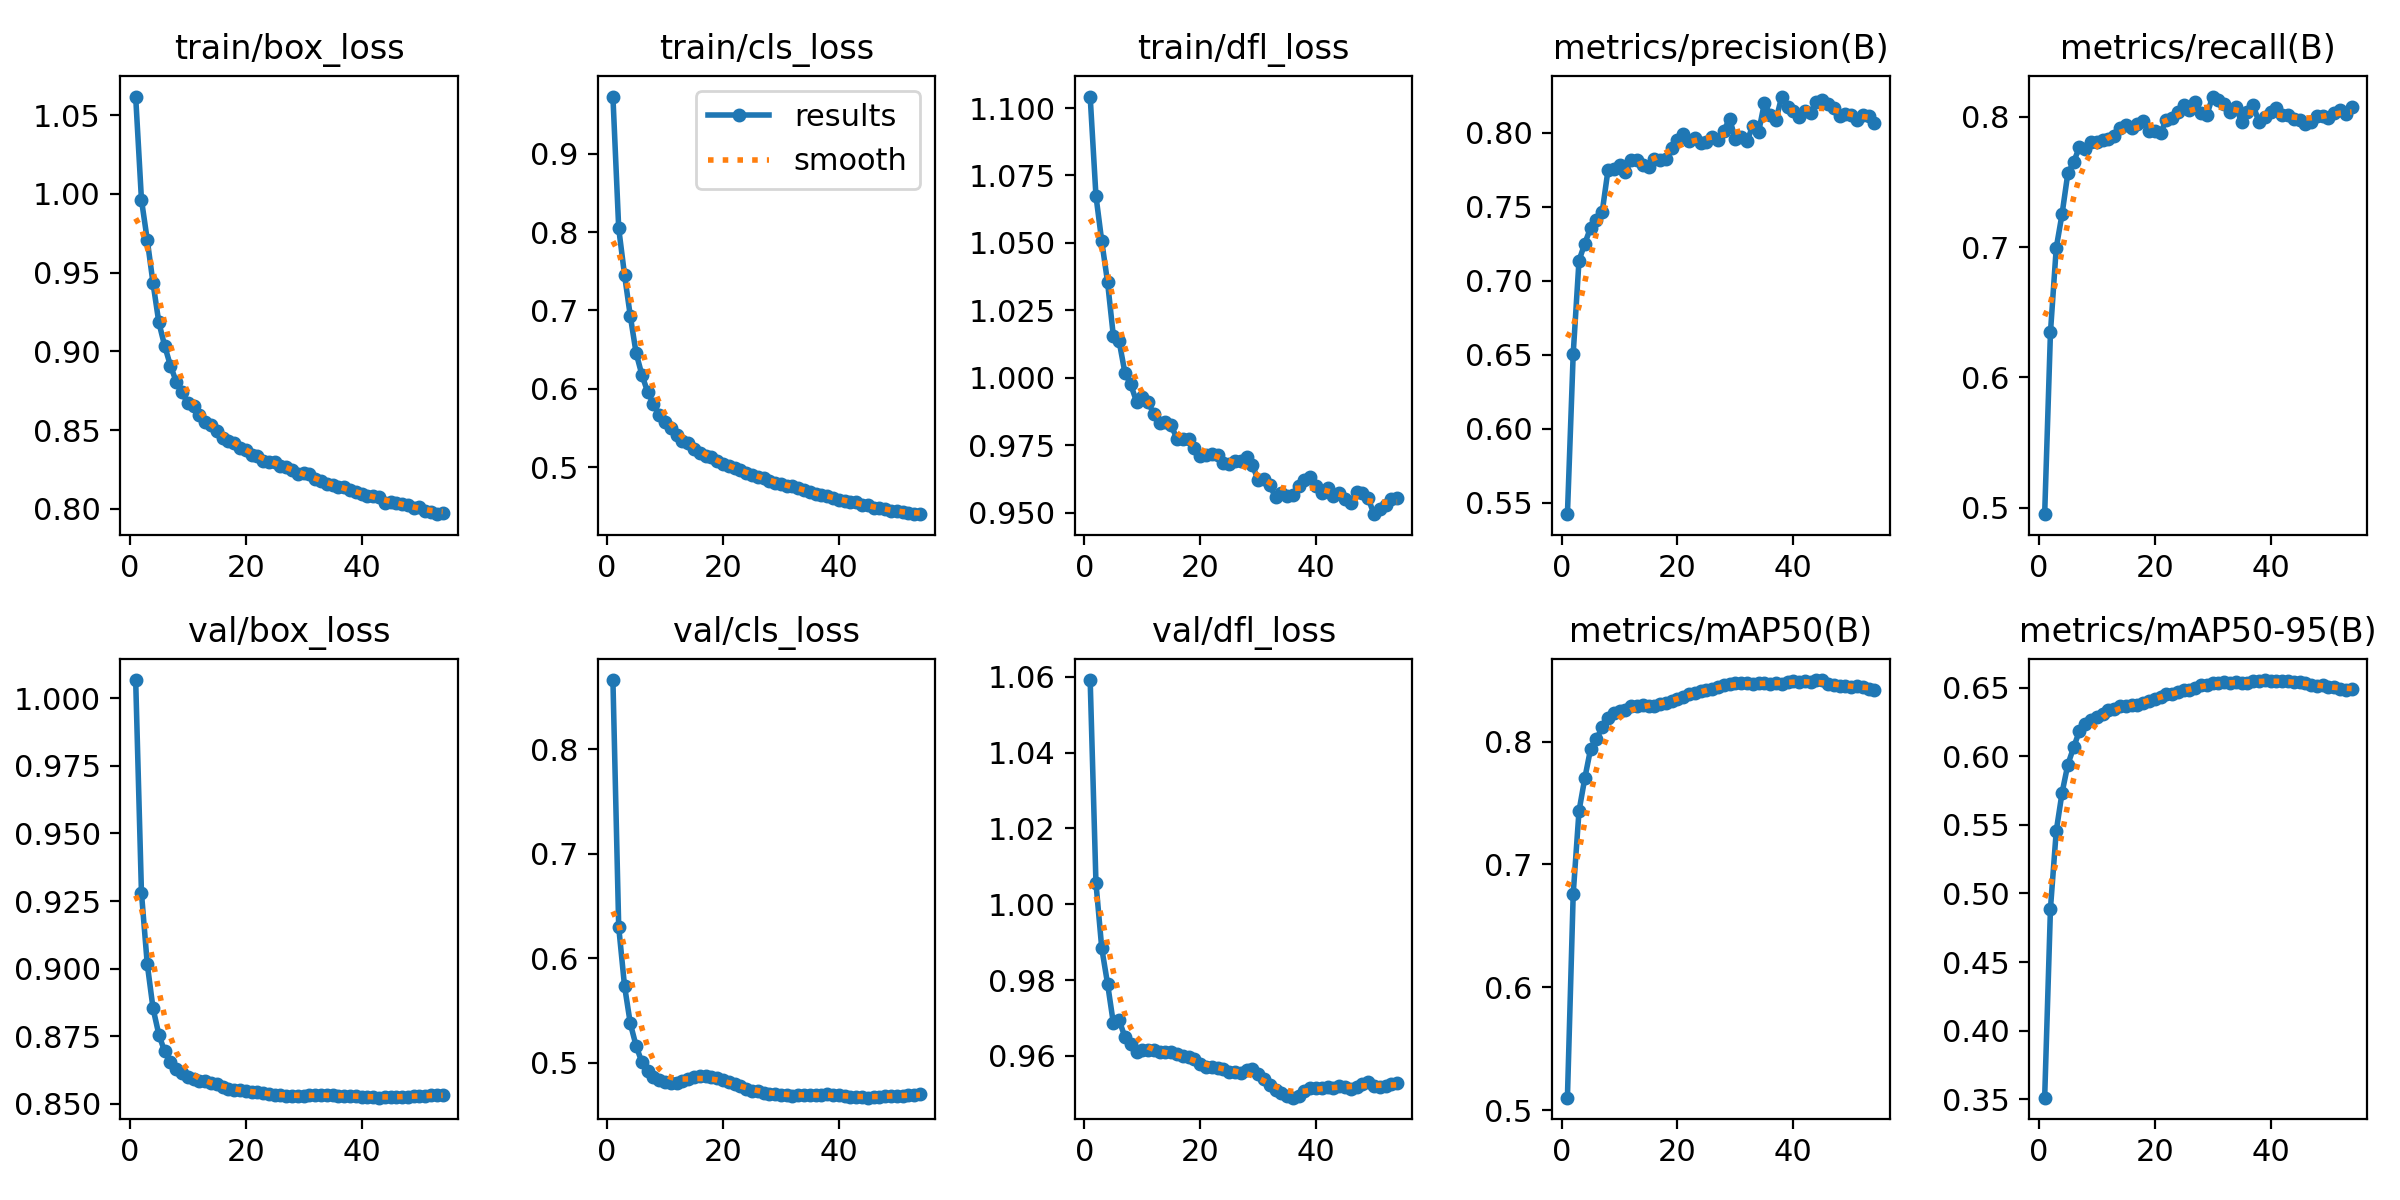

The file beside this chart, header and first rows:
epoch, time, train/box_loss, train/cls_loss, train/dfl_loss, metrics/precision(B), metrics/recall(B), metrics/mAP50(B), metrics/mAP50-95(B), val/box_loss, val/cls_loss, val/dfl_loss, lr/pg0, lr/pg1, lr/pg2
1, 1784, 1.062, 0.973, 1.104, 0.5423, 0.4951, 0.5101, 0.351, 1.007, 0.8662, 1.059, 0.06701, 0.0003332, 0.0003332
2, 3519, 0.9962, 0.8049, 1.067, 0.6507, 0.6346, 0.6762, 0.489, 0.928, 0.63, 1.006, 0.03401, 0.0006666, 0.0006666
3, 5269, 0.9708, 0.7457, 1.051, 0.7137, 0.6994, 0.7435, 0.5456, 0.9017, 0.5738, 0.9884, 0.001009, 0.0009998, 0.0009998
4, 7008, 0.9432, 0.6931, 1.036, 0.7251, 0.7252, 0.7702, 0.5734, 0.8853, 0.5377, 0.9791, 0.0009998, 0.0009998, 0.0009998
5, 8742, 0.9183, 0.6458, 1.016, 0.7358, 0.7566, 0.7941, 0.594, 0.8756, 0.5163, 0.9687, 0.0009996, 0.0009996, 0.0009996
6, 10485, 0.9036, 0.618, 1.014, 0.7412, 0.765, 0.8018, 0.6066, 0.8694, 0.5006, 0.9694, 0.0009993, 0.0009993, 0.0009993
7, 12215, 0.8909, 0.596, 1.002, 0.7463, 0.7768, 0.8119, 0.6186, 0.8654, 0.4917, 0.965, 0.000999, 0.000999, 0.000999
8, 13964, 0.8808, 0.5807, 0.9976, 0.7746, 0.7751, 0.8193, 0.6234, 0.8629, 0.4864, 0.9631, 0.0009987, 0.0009987, 0.0009987
9, 15706, 0.8739, 0.5671, 0.9912, 0.7757, 0.7803, 0.8235, 0.6265, 0.8614, 0.4833, 0.9609, 0.0009983, 0.0009983, 0.0009983
10, 17443, 0.867, 0.5579, 0.9928, 0.7785, 0.7802, 0.8254, 0.629, 0.8599, 0.4813, 0.9615, 0.0009978, 0.0009978, 0.0009978
11, 19185, 0.8652, 0.5498, 0.9909, 0.7733, 0.7824, 0.8254, 0.6312, 0.8592, 0.481, 0.9616, 0.0009973, 0.0009973, 0.0009973
12, 20922, 0.8598, 0.5417, 0.9866, 0.7814, 0.7825, 0.8288, 0.6338, 0.8586, 0.4811, 0.9615, 0.0009967, 0.0009967, 0.0009967
13, 22651, 0.8551, 0.5337, 0.9831, 0.7818, 0.7849, 0.8288, 0.6345, 0.8583, 0.4828, 0.9611, 0.0009961, 0.0009961, 0.0009961
14, 24386, 0.8531, 0.531, 0.9835, 0.7784, 0.791, 0.8297, 0.637, 0.8578, 0.4847, 0.961, 0.0009954, 0.0009954, 0.0009954
15, 26121, 0.8496, 0.5239, 0.9824, 0.7772, 0.7936, 0.8289, 0.6367, 0.8572, 0.4866, 0.961, 0.0009947, 0.0009947, 0.0009947
16, 27861, 0.8452, 0.5181, 0.9773, 0.7824, 0.7913, 0.8293, 0.6375, 0.8562, 0.4874, 0.9605, 0.0009939, 0.0009939, 0.0009939
17, 29597, 0.8432, 0.5141, 0.9772, 0.7813, 0.7944, 0.8303, 0.6378, 0.8556, 0.4876, 0.96, 0.0009931, 0.0009931, 0.0009931
18, 31331, 0.8419, 0.5124, 0.9774, 0.7825, 0.7967, 0.8312, 0.6391, 0.8551, 0.4868, 0.9597, 0.0009922, 0.0009922, 0.0009922
19, 33066, 0.8385, 0.5074, 0.974, 0.7897, 0.7893, 0.8329, 0.6408, 0.8549, 0.4853, 0.9592, 0.0009912, 0.0009912, 0.0009912
20, 34805, 0.8375, 0.5038, 0.9711, 0.795, 0.7886, 0.8345, 0.6417, 0.8546, 0.4836, 0.9578, 0.0009902, 0.0009902, 0.0009902
21, 36543, 0.8341, 0.5011, 0.9713, 0.7989, 0.7878, 0.8361, 0.6435, 0.8543, 0.4814, 0.9571, 0.0009892, 0.0009892, 0.0009892
22, 38282, 0.8335, 0.4996, 0.9718, 0.7946, 0.7971, 0.8389, 0.6453, 0.8543, 0.4795, 0.9569, 0.0009881, 0.0009881, 0.0009881
23, 40021, 0.8305, 0.4959, 0.9714, 0.7965, 0.7987, 0.8394, 0.6452, 0.8541, 0.4778, 0.9569, 0.0009869, 0.0009869, 0.0009869
24, 41755, 0.8299, 0.4929, 0.9683, 0.7932, 0.8038, 0.8415, 0.6473, 0.8537, 0.4754, 0.9565, 0.0009857, 0.0009857, 0.0009857
25, 43497, 0.8299, 0.4906, 0.9682, 0.794, 0.8089, 0.8424, 0.6485, 0.8532, 0.4734, 0.9558, 0.0009844, 0.0009844, 0.0009844
26, 45234, 0.8272, 0.4881, 0.9691, 0.797, 0.8051, 0.8428, 0.6481, 0.8532, 0.4726, 0.9557, 0.0009831, 0.0009831, 0.0009831
27, 46969, 0.8267, 0.4856, 0.9694, 0.7951, 0.8111, 0.8443, 0.6503, 0.8528, 0.4715, 0.9554, 0.0009818, 0.0009818, 0.0009818
28, 48703, 0.8246, 0.4831, 0.9705, 0.8014, 0.8031, 0.8459, 0.6518, 0.8528, 0.4703, 0.9563, 0.0009803, 0.0009803, 0.0009803
29, 50440, 0.8222, 0.48, 0.9678, 0.8095, 0.8013, 0.8469, 0.6521, 0.853, 0.4702, 0.9565, 0.0009789, 0.0009789, 0.0009789
30, 52177, 0.8224, 0.4792, 0.962, 0.7956, 0.8154, 0.8476, 0.6534, 0.853, 0.4695, 0.9552, 0.0009773, 0.0009773, 0.0009773
31, 53916, 0.8223, 0.4755, 0.9624, 0.7972, 0.8125, 0.8476, 0.6538, 0.8532, 0.469, 0.9539, 0.0009758, 0.0009758, 0.0009758
32, 55653, 0.8192, 0.4762, 0.9601, 0.7941, 0.81, 0.8475, 0.6541, 0.8532, 0.4686, 0.9524, 0.0009741, 0.0009741, 0.0009741
33, 57404, 0.8174, 0.4741, 0.9559, 0.8048, 0.8039, 0.847, 0.6538, 0.8531, 0.4688, 0.9509, 0.0009725, 0.0009725, 0.0009725
34, 59142, 0.8156, 0.4708, 0.9573, 0.8003, 0.8075, 0.8476, 0.6543, 0.8533, 0.4689, 0.9502, 0.0009707, 0.0009707, 0.0009707
35, 60876, 0.815, 0.4689, 0.9561, 0.8199, 0.7958, 0.8475, 0.6537, 0.8532, 0.4694, 0.9494, 0.000969, 0.000969, 0.000969
36, 62601, 0.8137, 0.4658, 0.9566, 0.8119, 0.8039, 0.8471, 0.6535, 0.853, 0.4696, 0.949, 0.0009671, 0.0009671, 0.0009671
37, 64325, 0.8138, 0.4648, 0.96, 0.8085, 0.8087, 0.8476, 0.6549, 0.853, 0.4696, 0.9494, 0.0009652, 0.0009652, 0.0009652
38, 66053, 0.8118, 0.4634, 0.962, 0.8245, 0.7958, 0.8473, 0.6548, 0.853, 0.4698, 0.9506, 0.0009633, 0.0009633, 0.0009633
39, 67770, 0.8108, 0.4614, 0.9632, 0.8176, 0.7993, 0.8484, 0.6557, 0.8529, 0.4695, 0.9515, 0.0009613, 0.0009613, 0.0009613
40, 69487, 0.8091, 0.4587, 0.9597, 0.8148, 0.8034, 0.8491, 0.6553, 0.8527, 0.4688, 0.9516, 0.0009593, 0.0009593, 0.0009593
41, 71203, 0.8084, 0.4572, 0.9573, 0.8108, 0.8065, 0.849, 0.655, 0.8526, 0.4685, 0.9516, 0.0009572, 0.0009572, 0.0009572
42, 72918, 0.8079, 0.4559, 0.9591, 0.8144, 0.8014, 0.8492, 0.655, 0.8524, 0.4677, 0.9519, 0.0009551, 0.0009551, 0.0009551
43, 74638, 0.8076, 0.4552, 0.9563, 0.8136, 0.8011, 0.8489, 0.6551, 0.8522, 0.4674, 0.9515, 0.0009529, 0.0009529, 0.0009529
44, 76362, 0.804, 0.4519, 0.9574, 0.8207, 0.7985, 0.8502, 0.6546, 0.8524, 0.4672, 0.9521, 0.0009507, 0.0009507, 0.0009507
45, 78087, 0.8044, 0.4513, 0.9549, 0.8221, 0.7974, 0.85, 0.6544, 0.8525, 0.4667, 0.9518, 0.0009484, 0.0009484, 0.0009484
46, 79810, 0.8037, 0.4477, 0.9535, 0.8195, 0.7942, 0.8473, 0.6539, 0.8525, 0.4669, 0.9512, 0.000946, 0.000946, 0.000946
47, 81532, 0.8027, 0.4484, 0.9577, 0.8167, 0.796, 0.846, 0.6524, 0.8525, 0.4677, 0.9518, 0.0009437, 0.0009437, 0.0009437
48, 83259, 0.8027, 0.4465, 0.9573, 0.8115, 0.8003, 0.845, 0.6511, 0.8526, 0.4685, 0.9525, 0.0009412, 0.0009412, 0.0009412
49, 84992, 0.8005, 0.444, 0.9554, 0.8126, 0.8004, 0.8456, 0.6519, 0.8528, 0.4683, 0.9531, 0.0009388, 0.0009388, 0.0009388
50, 86776, 0.8008, 0.4441, 0.9495, 0.8122, 0.7993, 0.8449, 0.6508, 0.8528, 0.4686, 0.952, 0.0009363, 0.0009363, 0.0009363
51, 88602, 0.7989, 0.4424, 0.9514, 0.8089, 0.8028, 0.8457, 0.6503, 0.853, 0.4687, 0.9517, 0.0009337, 0.0009337, 0.0009337
52, 90396, 0.7978, 0.4412, 0.953, 0.812, 0.8054, 0.8445, 0.6495, 0.8532, 0.4691, 0.9519, 0.0009311, 0.0009311, 0.0009311
53, 92131, 0.7966, 0.4406, 0.9551, 0.8116, 0.802, 0.8426, 0.6482, 0.8534, 0.4694, 0.9526, 0.0009284, 0.0009284, 0.0009284
54, 93858, 0.7975, 0.4401, 0.9556, 0.8065, 0.8071, 0.8424, 0.6489, 0.8531, 0.4699, 0.9527, 0.0009257, 0.0009257, 0.0009257
